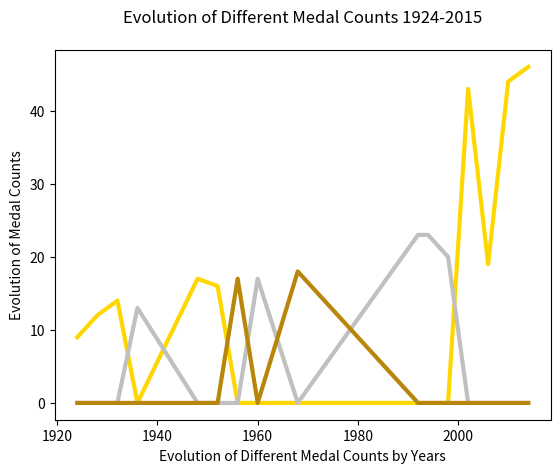

Write the Python code that produced this figure.
import matplotlib.pyplot as plt

Years = [1924, 1928, 1932, 1936, 1948, 1952, 1956, 1960, 1968, 1992, 1994, 1998, 2002, 2006, 2010, 2014]

GoldMedals = [9, 12, 14, 0, 17, 16, 0, 0, 0, 0, 0, 0, 43, 19, 44, 46]

SilverMedals = [0, 0, 0, 13, 0, 0, 0, 17, 0, 23, 23, 20, 0, 0, 0, 0]

BronzeMedals = [0, 0, 0, 0, 0, 0, 17, 0, 18, 0, 0, 0, 0, 0, 0, 0]

plt.plot(Years, GoldMedals, color=('gold'), linewidth=3.0)
plt.plot(Years, SilverMedals, color=('silver'), linewidth=3.0)
plt.plot(Years, BronzeMedals, color=('darkgoldenrod'), linewidth=3.0)


plt.ylabel("Evolution of Medal Counts")
plt.xlabel("Evolution of Different Medal Counts by Years")
plt.title("Evolution of Different Medal Counts 1924-2015", pad=20)


# show the chart
plt.show()